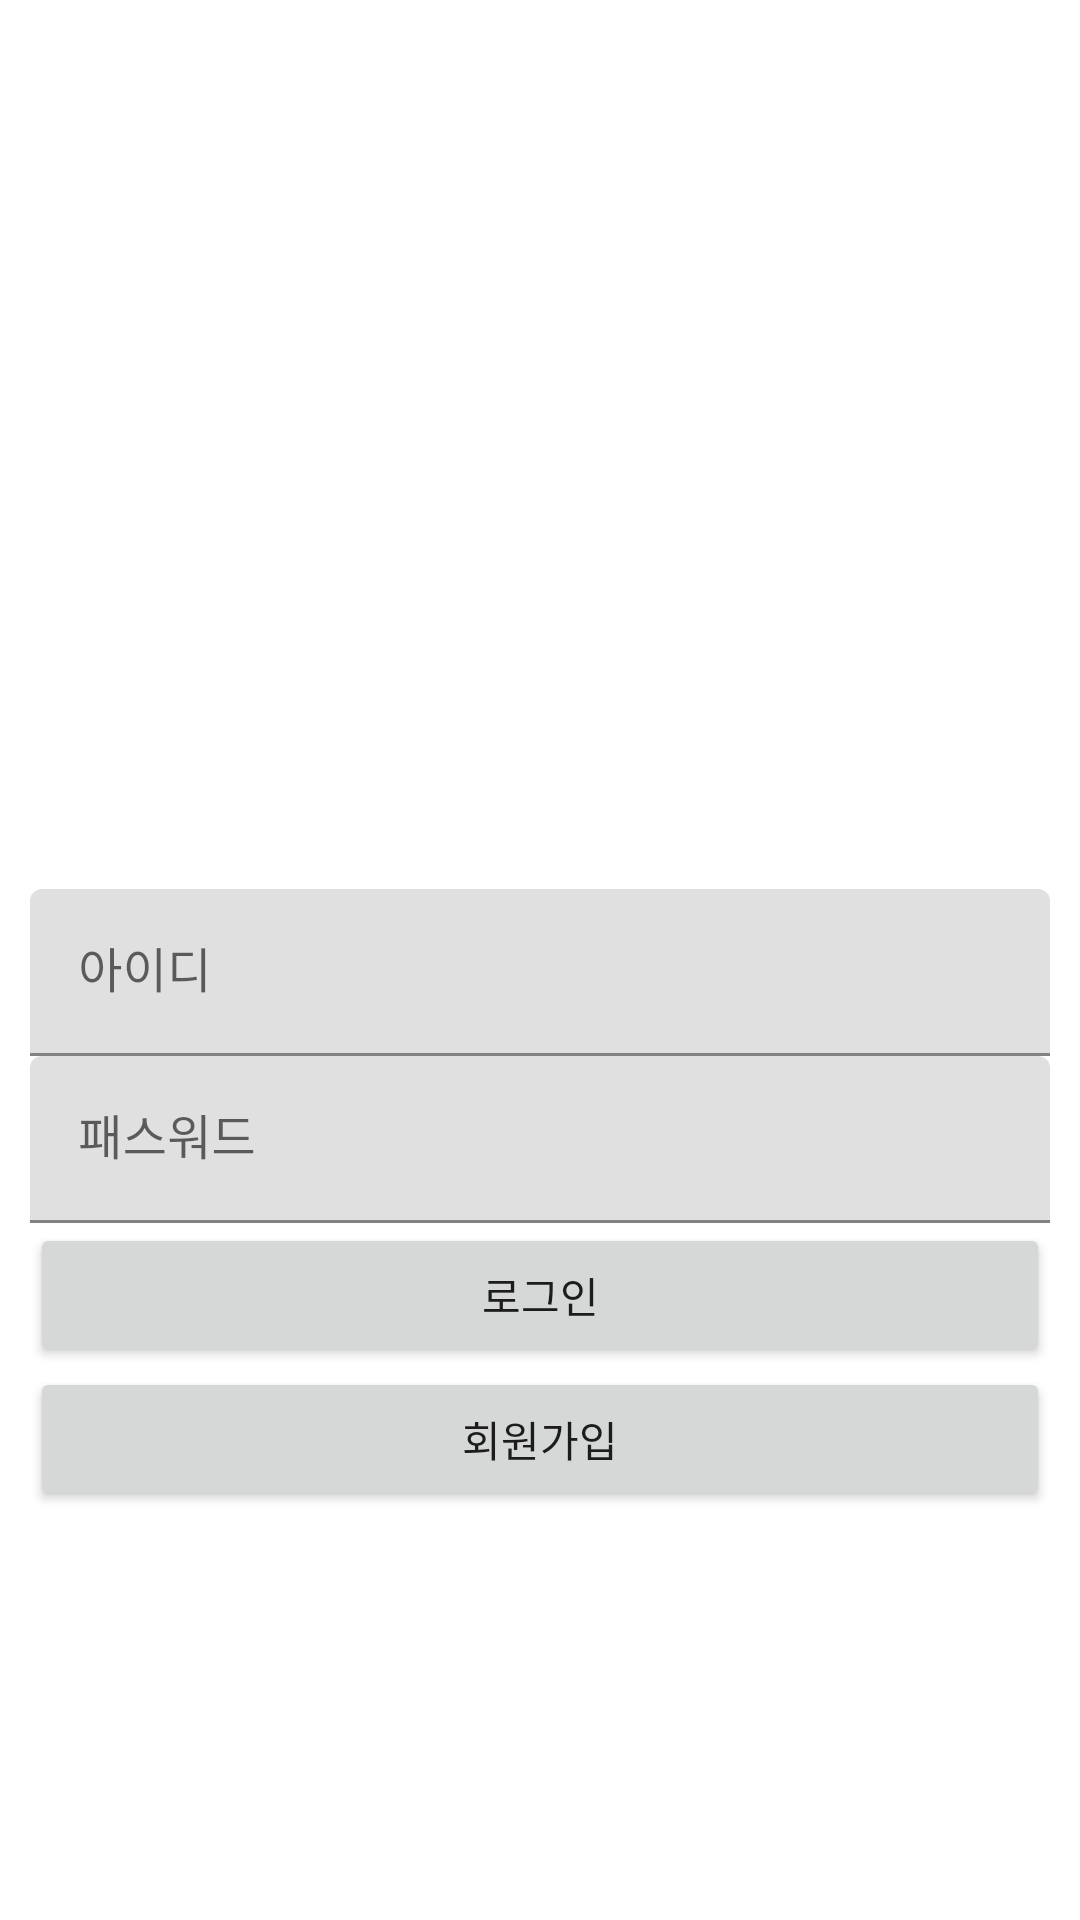

Android layout source for this screen:
<!-- AndroidManifest.xml: application theme Theme.ChatAppWithFirebase -->
<!-- res/layout/activity_login.xml -->
<?xml version="1.0" encoding="utf-8"?>
<LinearLayout
    xmlns:android="http://schemas.android.com/apk/res/android"
    android:layout_width="match_parent"
    android:layout_height="match_parent"
    android:gravity="center"
    android:padding="10dp"
    android:orientation="vertical">
    <ImageView
        android:layout_width="150dp"
        android:layout_height="150dp"
        android:layout_gravity="center"
        android:src="@drawable/talk_icon"
        android:layout_marginBottom="10dp"/>
    <com.google.android.material.textfield.TextInputLayout
        android:layout_width="match_parent"
        android:layout_height="wrap_content">
        <EditText
            android:layout_width="match_parent"
            android:layout_height="wrap_content"
            android:hint="아이디"
            android:id="@+id/loginActivity_edittext_id">
        </EditText>
    </com.google.android.material.textfield.TextInputLayout>

    <com.google.android.material.textfield.TextInputLayout
        android:layout_width="match_parent"
        android:layout_height="wrap_content">
        <EditText
            android:layout_width="match_parent"
            android:layout_height="wrap_content"
            android:hint="패스워드"
            android:id="@+id/loginActivity_edittext_password">
        </EditText>
    </com.google.android.material.textfield.TextInputLayout>

    <Button
        android:layout_width="match_parent"
        android:layout_height="wrap_content"
        android:text="로그인"
        android:id="@+id/loginActivity_button_login">
    </Button>

    <Button
        android:layout_width="match_parent"
        android:layout_height="wrap_content"
        android:text="회원가입"
        android:id="@+id/loginActivity_button_signin">
    </Button>

</LinearLayout>
<!-- resources referenced by this layout -->
<resources>
  <style name="Theme.ChatAppWithFirebase" parent="Theme.MaterialComponents.DayNight.NoActionBar">
          
          <item name="colorPrimary">@color/purple_500</item>
          <item name="colorPrimaryVariant">@color/purple_700</item>
          <item name="colorOnPrimary">@color/white</item>
          
          <item name="colorSecondary">@color/teal_200</item>
          <item name="colorSecondaryVariant">@color/teal_700</item>
          <item name="colorOnSecondary">@color/black</item>
          
          <item name="android:statusBarColor" tools:targetApi="l">?attr/colorPrimaryVariant</item>
          
      </style>
  <!-- not gathered from this repository: default colours our renderer supplied (Android Studio template values) -->
  <color name="purple_500">#FF6200EE</color>
  <color name="purple_700">#FF3700B3</color>
  <color name="teal_200">#FF03DAC5</color>
  <color name="teal_700">#FF018786</color>
  <color name="black">#FF000000</color>
  <color name="white">#FFFFFFFF</color>
</resources>
